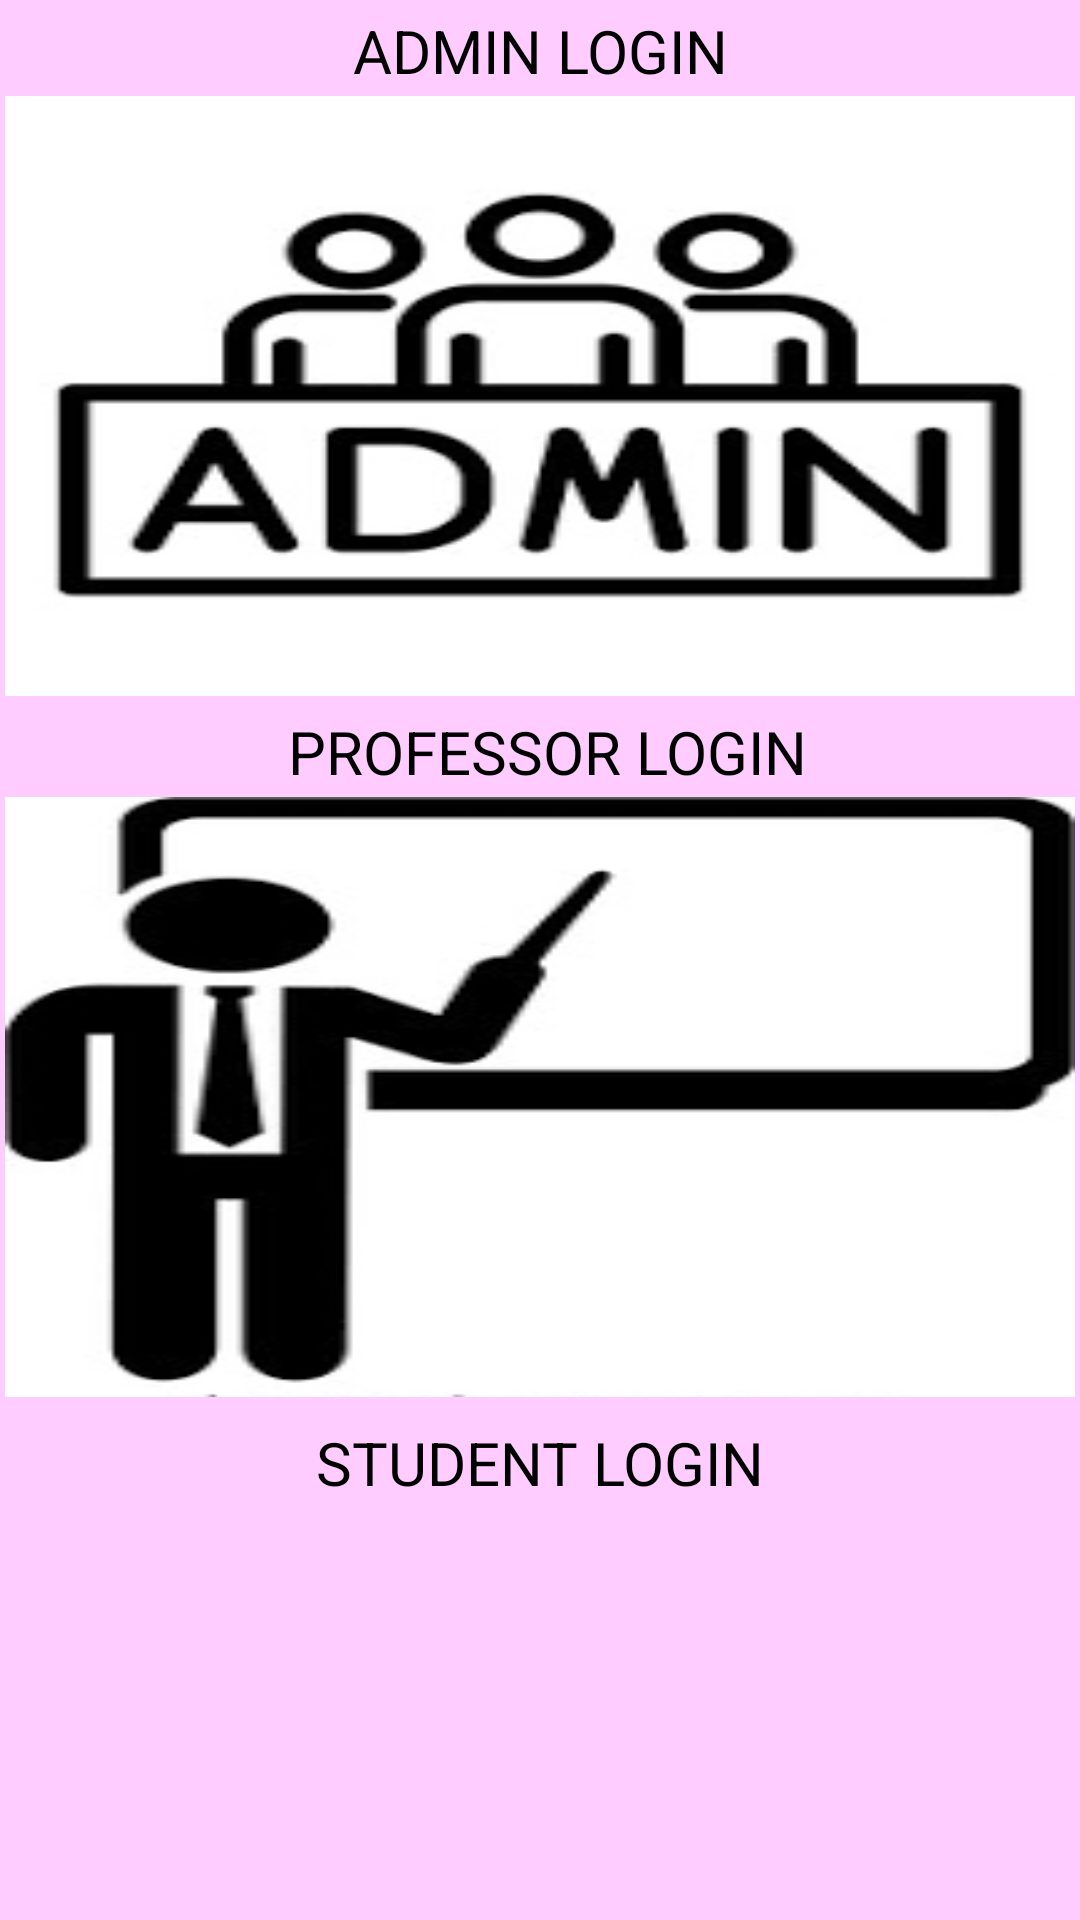

Layout XML and referenced resources for this Android screen:
<!-- AndroidManifest.xml: application theme Theme.HarpreetCambrianCoursesApp -->
<!-- res/layout/activity_main_interface.xml -->
<?xml version="1.0" encoding="utf-8"?>
<LinearLayout xmlns:android="http://schemas.android.com/apk/res/android"
    xmlns:tools="http://schemas.android.com/tools"
    android:orientation="vertical"
    android:id="@+id/activity_main_interface"
    android:layout_margin="50px"
    android:background="#ffccff"
    android:layout_width="match_parent"
    android:layout_height="match_parent">
    <TextView
        android:text="ADMIN LOGIN"
        android:layout_width="match_parent"
        android:textColor="@color/black"
        android:textSize="20dp"
        android:layout_marginTop="10px"
        android:gravity="center_horizontal"
        android:layout_height="wrap_content"
        android:id="@+id/tv1" />
    <ImageView
        android:src="@drawable/admin"
        android:id="@+id/imv1"
        android:onClick="login"
        android:scaleType="fitXY"
        android:layout_margin="5px"
        android:layout_width="match_parent"
        android:layout_height="200dp" />
    <TextView
        android:text=" PROFESSOR LOGIN"
        android:layout_width="match_parent"
        android:textColor="@color/black"
        android:textSize="20dp"
        android:layout_marginTop="10px"
        android:gravity="center_horizontal"
        android:layout_height="wrap_content"
        android:id="@+id/tv2" />
    <ImageView
        android:id="@+id/imv2"
        android:layout_width="match_parent"
        android:layout_height="200dp"
        android:onClick="login"
        android:layout_margin="5px"
        android:scaleType="fitXY"
        android:src="@drawable/professor" />
    <TextView
        android:text="STUDENT LOGIN"
        android:layout_width="match_parent"
        android:textColor="@color/black"
        android:textSize="20dp"
        android:layout_marginTop="20px"
        android:gravity="center_horizontal"
        android:layout_height="wrap_content"
        android:id="@+id/tv3" />
    <ImageView
        android:id="@+id/imv3"
        android:layout_width="match_parent"
        android:layout_height="200dp"
        android:onClick="login"
        android:layout_margin="5px"
        android:scaleType="fitXY"
        android:src="@drawable/student" />
</LinearLayout>
<!-- resources referenced by this layout -->
<resources>
  <!-- drawable admin: png bitmap (drawable, 14313 bytes) -->
  <!-- drawable professor: png bitmap (drawable, 11628 bytes) -->
  <style name="Theme.HarpreetCambrianCoursesApp" parent="Theme.MaterialComponents.DayNight.DarkActionBar">
          
          <item name="colorPrimary">@color/purple_500</item>
          <item name="colorPrimaryVariant">@color/purple_700</item>
          <item name="colorOnPrimary">@color/white</item>
          
          <item name="colorSecondary">@color/teal_200</item>
          <item name="colorSecondaryVariant">@color/teal_700</item>
          <item name="colorOnSecondary">@color/black</item>
          
          <item name="android:statusBarColor" tools:targetApi="l">?attr/colorPrimaryVariant</item>
          
      </style>
  <!-- not gathered from this repository: default colours our renderer supplied (Android Studio template values) -->
  <color name="purple_500">#FF6200EE</color>
  <color name="purple_700">#FF3700B3</color>
  <color name="teal_200">#FF03DAC5</color>
  <color name="teal_700">#FF018786</color>
  <color name="black">#FF000000</color>
  <color name="white">#FFFFFFFF</color>
</resources>
